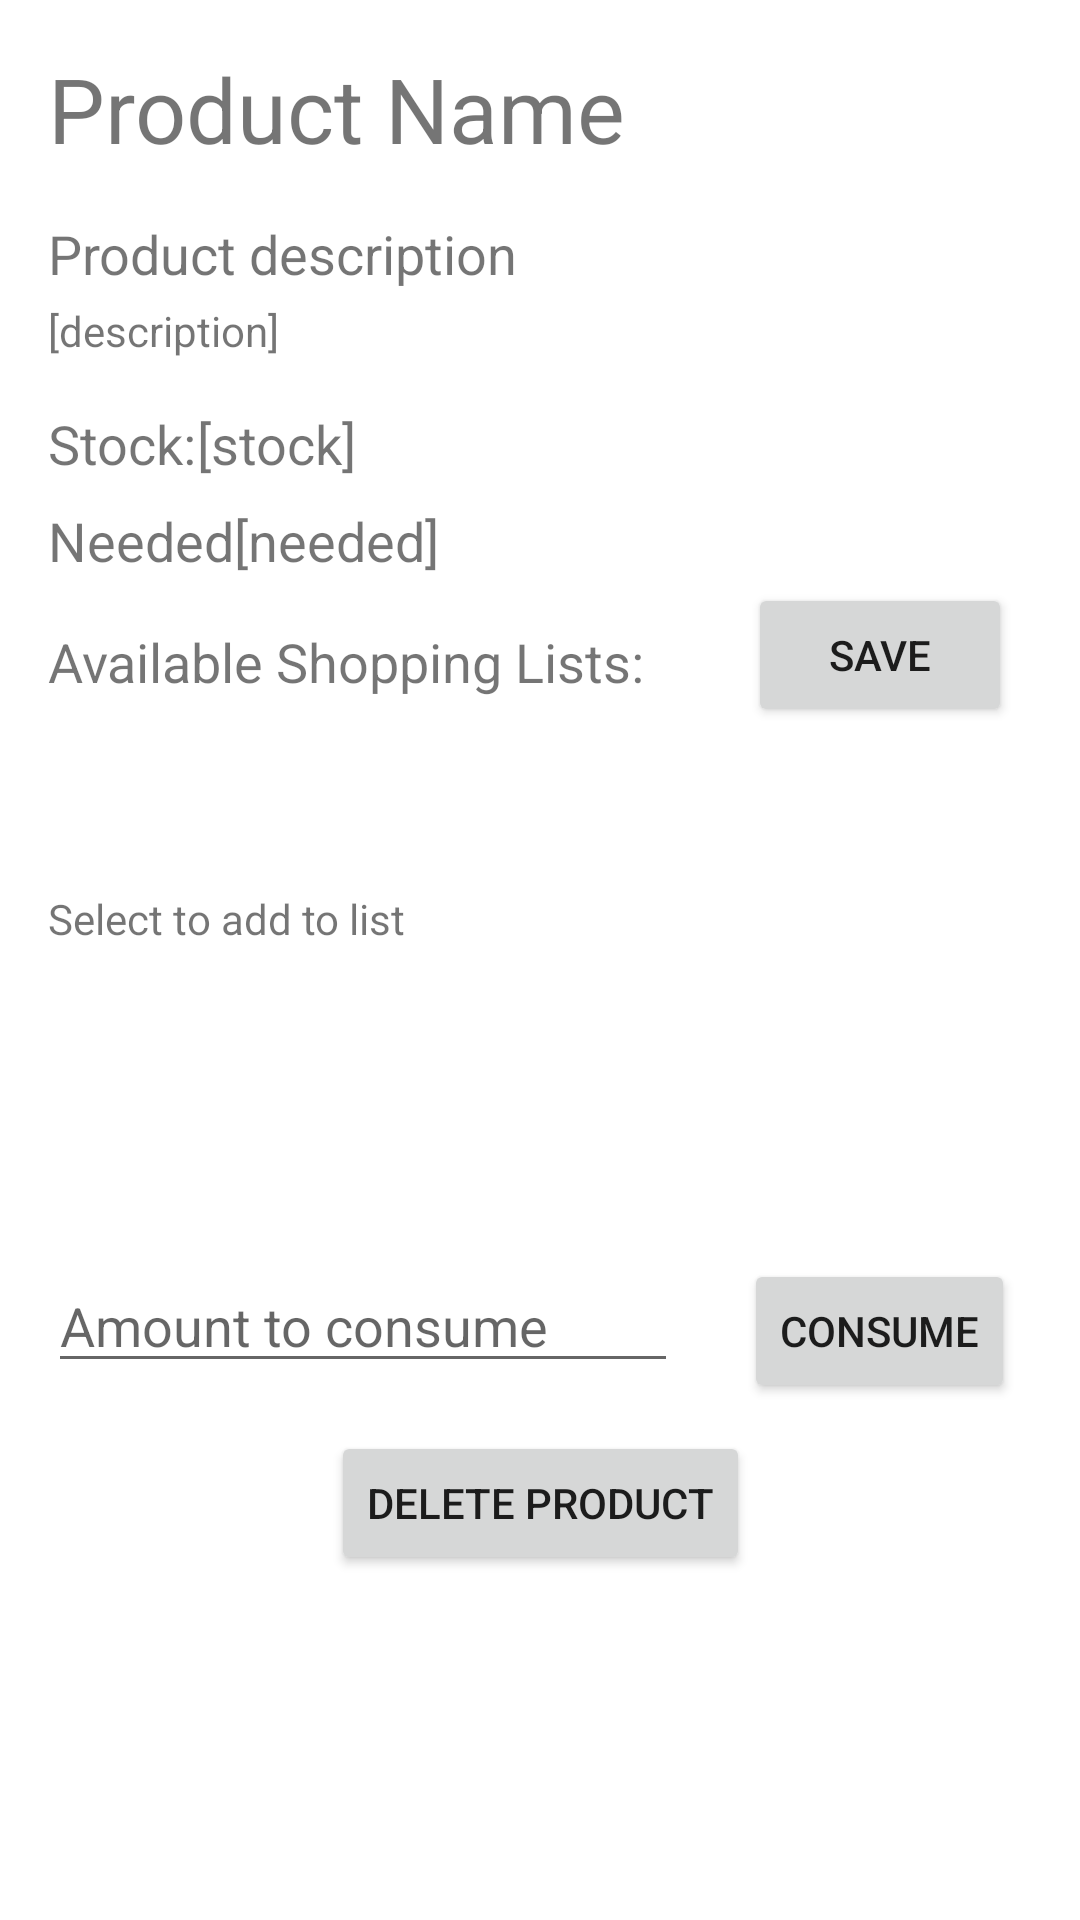

Reconstruct the res/layout file that produces this screen, plus the resources it refers to.
<!-- AndroidManifest.xml: application theme Theme.ShopIST -->
<!-- res/layout/product_detail_and_shops.xml -->
<?xml version="1.0" encoding="utf-8"?>
<androidx.constraintlayout.widget.ConstraintLayout
    xmlns:android="http://schemas.android.com/apk/res/android"
    xmlns:app="http://schemas.android.com/apk/res-auto"
    xmlns:tools="http://schemas.android.com/tools"
    android:layout_width="match_parent"
    android:layout_height="match_parent">

    <TextView
        android:id="@+id/productNameDetail"
        android:layout_width="wrap_content"
        android:layout_height="wrap_content"
        android:layout_marginStart="16dp"
        android:layout_marginTop="16dp"
        android:text="@string/product_name"
        android:textSize="30sp"
        app:layout_constraintStart_toStartOf="parent"
        app:layout_constraintTop_toTopOf="parent" />

    <TextView
        android:id="@+id/productDescriptionDetail"
        android:layout_width="wrap_content"
        android:layout_height="wrap_content"
        android:layout_marginStart="16dp"
        android:layout_marginTop="4dp"
        android:text="[description]"
        app:layout_constraintStart_toStartOf="parent"
        app:layout_constraintTop_toBottomOf="@+id/productDescriptionText" />

    <TextView
        android:id="@+id/productPriceDetail"
        android:layout_width="wrap_content"
        android:layout_height="wrap_content"
        android:text="[stock]"
        android:textSize="18sp"
        app:layout_constraintStart_toEndOf="@+id/productPriceText"
        app:layout_constraintTop_toTopOf="@+id/productPriceText" />

    <TextView
        android:id="@+id/productPriceText"
        android:layout_width="wrap_content"
        android:layout_height="wrap_content"
        android:layout_marginStart="16dp"
        android:layout_marginTop="16dp"
        android:text="Stock:"
        android:textSize="18sp"
        app:layout_constraintStart_toStartOf="parent"
        app:layout_constraintTop_toBottomOf="@+id/productDescriptionDetail" />

    <TextView
        android:id="@+id/productDescriptionText"
        android:layout_width="wrap_content"
        android:layout_height="wrap_content"
        android:layout_marginStart="16dp"
        android:layout_marginTop="16dp"
        android:text="@string/product_description"
        android:textSize="18sp"
        app:layout_constraintStart_toStartOf="parent"
        app:layout_constraintTop_toBottomOf="@+id/productNameDetail" />

    <TextView
        android:id="@+id/productQuantityDetail"
        android:layout_width="wrap_content"
        android:layout_height="wrap_content"
        android:text="[needed]"
        android:textSize="18sp"
        app:layout_constraintStart_toEndOf="@+id/productQuantityText"
        app:layout_constraintTop_toTopOf="@+id/productQuantityText" />

    <TextView
        android:id="@+id/productQuantityText"
        android:layout_width="wrap_content"
        android:layout_height="wrap_content"
        android:layout_marginStart="16dp"
        android:layout_marginTop="8dp"
        android:text="@string/needed"
        android:textSize="18sp"
        app:layout_constraintStart_toStartOf="parent"
        app:layout_constraintTop_toBottomOf="@+id/productPriceDetail" />

    <Button
        android:id="@+id/productDetailSave"
        android:layout_width="wrap_content"
        android:layout_height="wrap_content"
        android:layout_marginTop="16dp"
        android:text="@string/save_button"
        app:layout_constraintEnd_toEndOf="@+id/consumeProductAtPantry"
        app:layout_constraintStart_toStartOf="@+id/consumeProductAtPantry"
        app:layout_constraintTop_toBottomOf="@+id/productImageView" />

    <androidx.recyclerview.widget.RecyclerView
        android:id="@+id/shopListDetail"
        android:layout_width="wrap_content"
        android:layout_height="wrap_content"
        android:layout_marginStart="24dp"
        android:layout_marginTop="52dp"
        app:layout_constraintStart_toStartOf="parent"
        app:layout_constraintTop_toBottomOf="@+id/availableShoppingListText2" />

    <TextView
        android:id="@+id/availableShoppingListText"
        android:layout_width="wrap_content"
        android:layout_height="wrap_content"
        android:layout_marginStart="16dp"
        android:layout_marginTop="16dp"
        android:text="@string/available_shopping_lists"
        android:textSize="18sp"
        app:layout_constraintStart_toStartOf="parent"
        app:layout_constraintTop_toBottomOf="@+id/productQuantityText" />

    <TextView
        android:id="@+id/availableShoppingListText2"
        android:layout_width="wrap_content"
        android:layout_height="wrap_content"
        android:layout_marginStart="16dp"
        android:layout_marginTop="64dp"
        android:text="@string/add_product_to_list"
        app:layout_constraintStart_toStartOf="parent"
        app:layout_constraintTop_toBottomOf="@+id/availableShoppingListText" />

    <Button
        android:id="@+id/consumeProductAtPantry"
        android:layout_width="wrap_content"
        android:layout_height="wrap_content"
        android:text="@string/consume_button"
        app:layout_constraintEnd_toEndOf="parent"
        app:layout_constraintStart_toEndOf="@+id/amountToConsume"
        app:layout_constraintTop_toTopOf="@+id/amountToConsume" />

    <EditText
        android:id="@+id/amountToConsume"
        android:layout_width="wrap_content"
        android:layout_height="wrap_content"
        android:layout_marginStart="16dp"
        android:layout_marginTop="52dp"
        android:ems="10"
        android:hint="@string/amount_consume"
        android:inputType="number"
        app:layout_constraintStart_toStartOf="parent"
        app:layout_constraintTop_toBottomOf="@+id/shopListDetail" />

    <Button
        android:id="@+id/removeProductButton"
        android:layout_width="wrap_content"
        android:layout_height="wrap_content"
        android:layout_marginTop="16dp"
        android:text="@string/delete_product_button"
        app:layout_constraintEnd_toEndOf="parent"
        app:layout_constraintStart_toStartOf="parent"
        app:layout_constraintTop_toBottomOf="@+id/amountToConsume" />

    <ImageView
        android:id="@+id/productImageView"
        android:layout_width="97dp"
        android:layout_height="117dp"
        app:layout_constraintBottom_toBottomOf="parent"
        app:layout_constraintEnd_toEndOf="parent"
        app:layout_constraintHorizontal_bias="0.949"
        app:layout_constraintStart_toStartOf="parent"
        app:layout_constraintTop_toTopOf="parent"
        app:layout_constraintVertical_bias="0.117"
        app:srcCompat="@drawable/box" />

</androidx.constraintlayout.widget.ConstraintLayout>
<!-- resources referenced by this layout -->
<resources>
  <string name="add_product_to_list">Select to add to list</string>
  <string name="amount_consume">Amount to consume</string>
  <string name="available_shopping_lists">Available Shopping Lists:</string>
  <string name="consume_button">CONSUME</string>
  <string name="delete_product_button">DELETE PRODUCT</string>
  <string name="needed">Needed</string>
  <string name="product_description">Product description</string>
  <string name="product_name">Product Name</string>
  <string name="save_button">SAVE</string>
  <style name="Theme.ShopIST" parent="Theme.MaterialComponents.DayNight.NoActionBar">
          
          <item name="colorPrimary">@color/purple_500</item>
          <item name="colorPrimaryVariant">@color/purple_700</item>
          <item name="colorOnPrimary">@color/white</item>
          
          <item name="colorSecondary">@color/teal_200</item>
          <item name="colorSecondaryVariant">@color/teal_700</item>
          <item name="colorOnSecondary">@color/black</item>
          
          <item name="android:statusBarColor" tools:targetApi="l">?attr/colorPrimaryVariant</item>
          
      </style>
  <!-- not gathered from this repository: default colours our renderer supplied (Android Studio template values) -->
  <color name="purple_500">#FF6200EE</color>
  <color name="purple_700">#FF3700B3</color>
  <color name="teal_200">#FF03DAC5</color>
  <color name="teal_700">#FF018786</color>
  <color name="black">#FF000000</color>
  <color name="white">#FFFFFFFF</color>
</resources>
